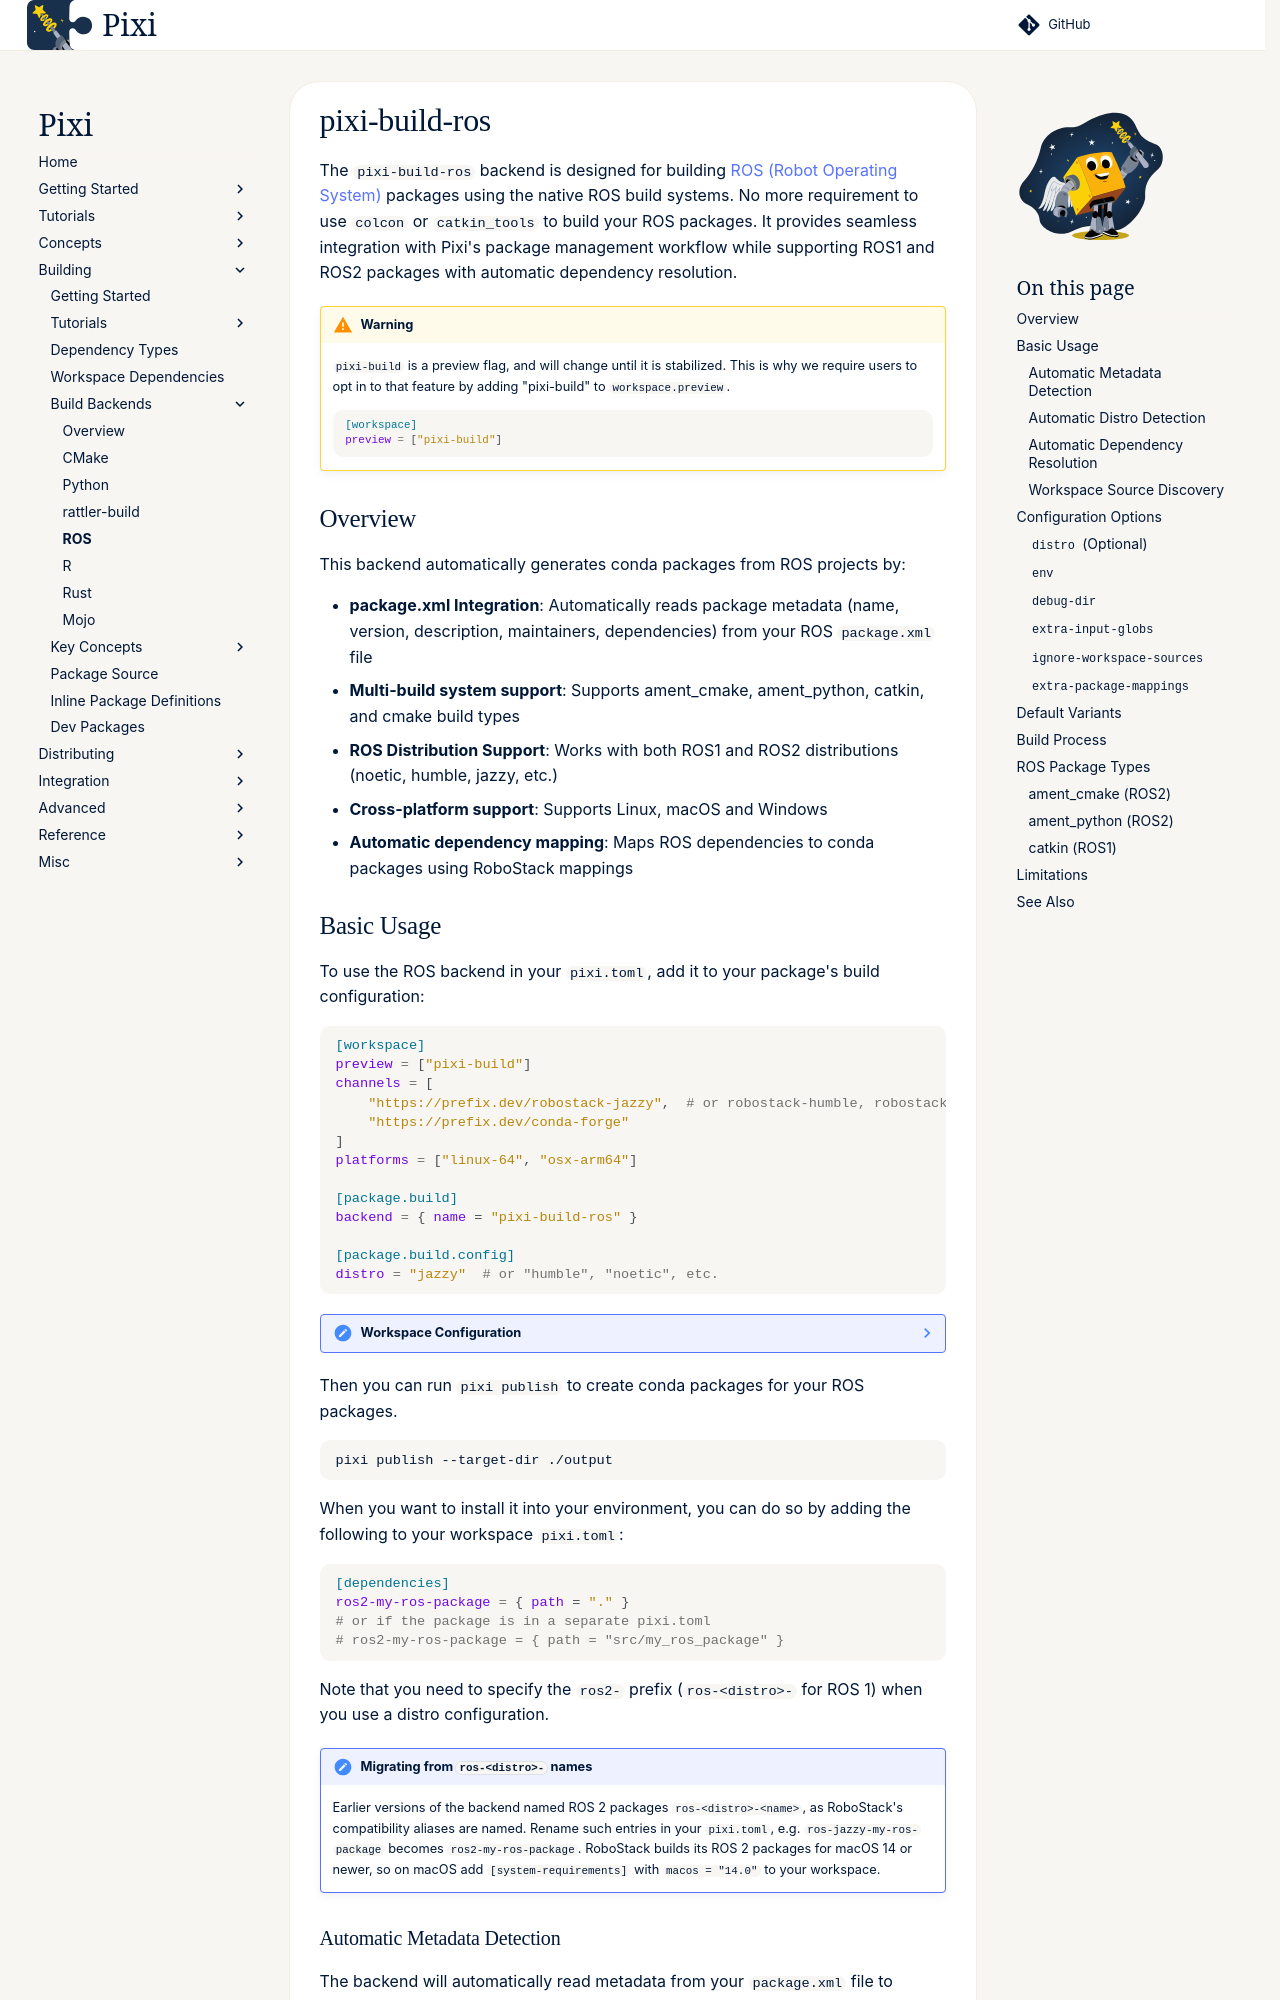

repository: prefix-dev/pixi · page: dev/build/backends/pixi-build-ros/index.html · generator: sphinx

# pixi-build-ros

The `pixi-build-ros` backend is designed for building [ROS (Robot Operating System)](https://www.ros.org/) packages using the native ROS build systems.
No more requirement to use `colcon` or `catkin_tools` to build your ROS packages.
It provides seamless integration with Pixi's package management workflow while supporting ROS1 and ROS2 packages with automatic dependency resolution.

!!! warning
    `pixi-build` is a preview flag, and will change until it is stabilized.
    This is why we require users to opt in to that feature by adding "pixi-build" to `workspace.preview`.

    ```toml
    [workspace]
    preview = ["pixi-build"]
    ```

## Overview

This backend automatically generates conda packages from ROS projects by:

- **package.xml Integration**: Automatically reads package metadata (name, version, description, maintainers, dependencies) from your ROS `package.xml` file
- **Multi-build system support**: Supports ament_cmake, ament_python, catkin, and cmake build types
- **ROS Distribution Support**: Works with both ROS1 and ROS2 distributions (noetic, humble, jazzy, etc.)
- **Cross-platform support**: Supports Linux, macOS and Windows
- **Automatic dependency mapping**: Maps ROS dependencies to conda packages using RoboStack mappings
